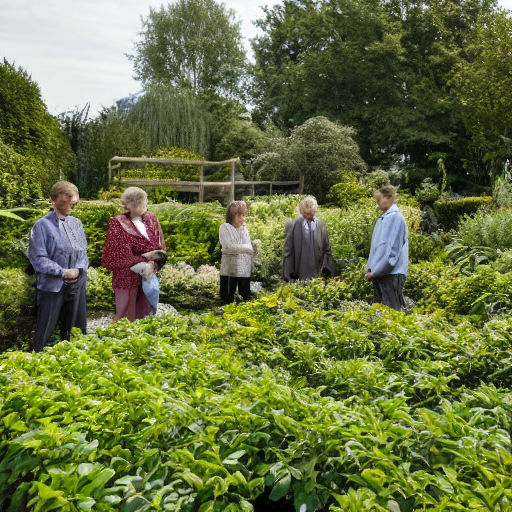
Generation parameters embedded in this image by AUTOMATIC1111 Stable Diffusion web UI or a fork of it (Forge, ...) (PNG 'parameters' text chunk):
a small group of people standing in a garden
Negative prompt: collage, cropped, photo album
Steps: 100, Sampler: DDIM, CFG scale: 4, Seed: 624505968, Size: 512x512, Model hash: 5bb8c130, Batch size: 15, Batch pos: 13